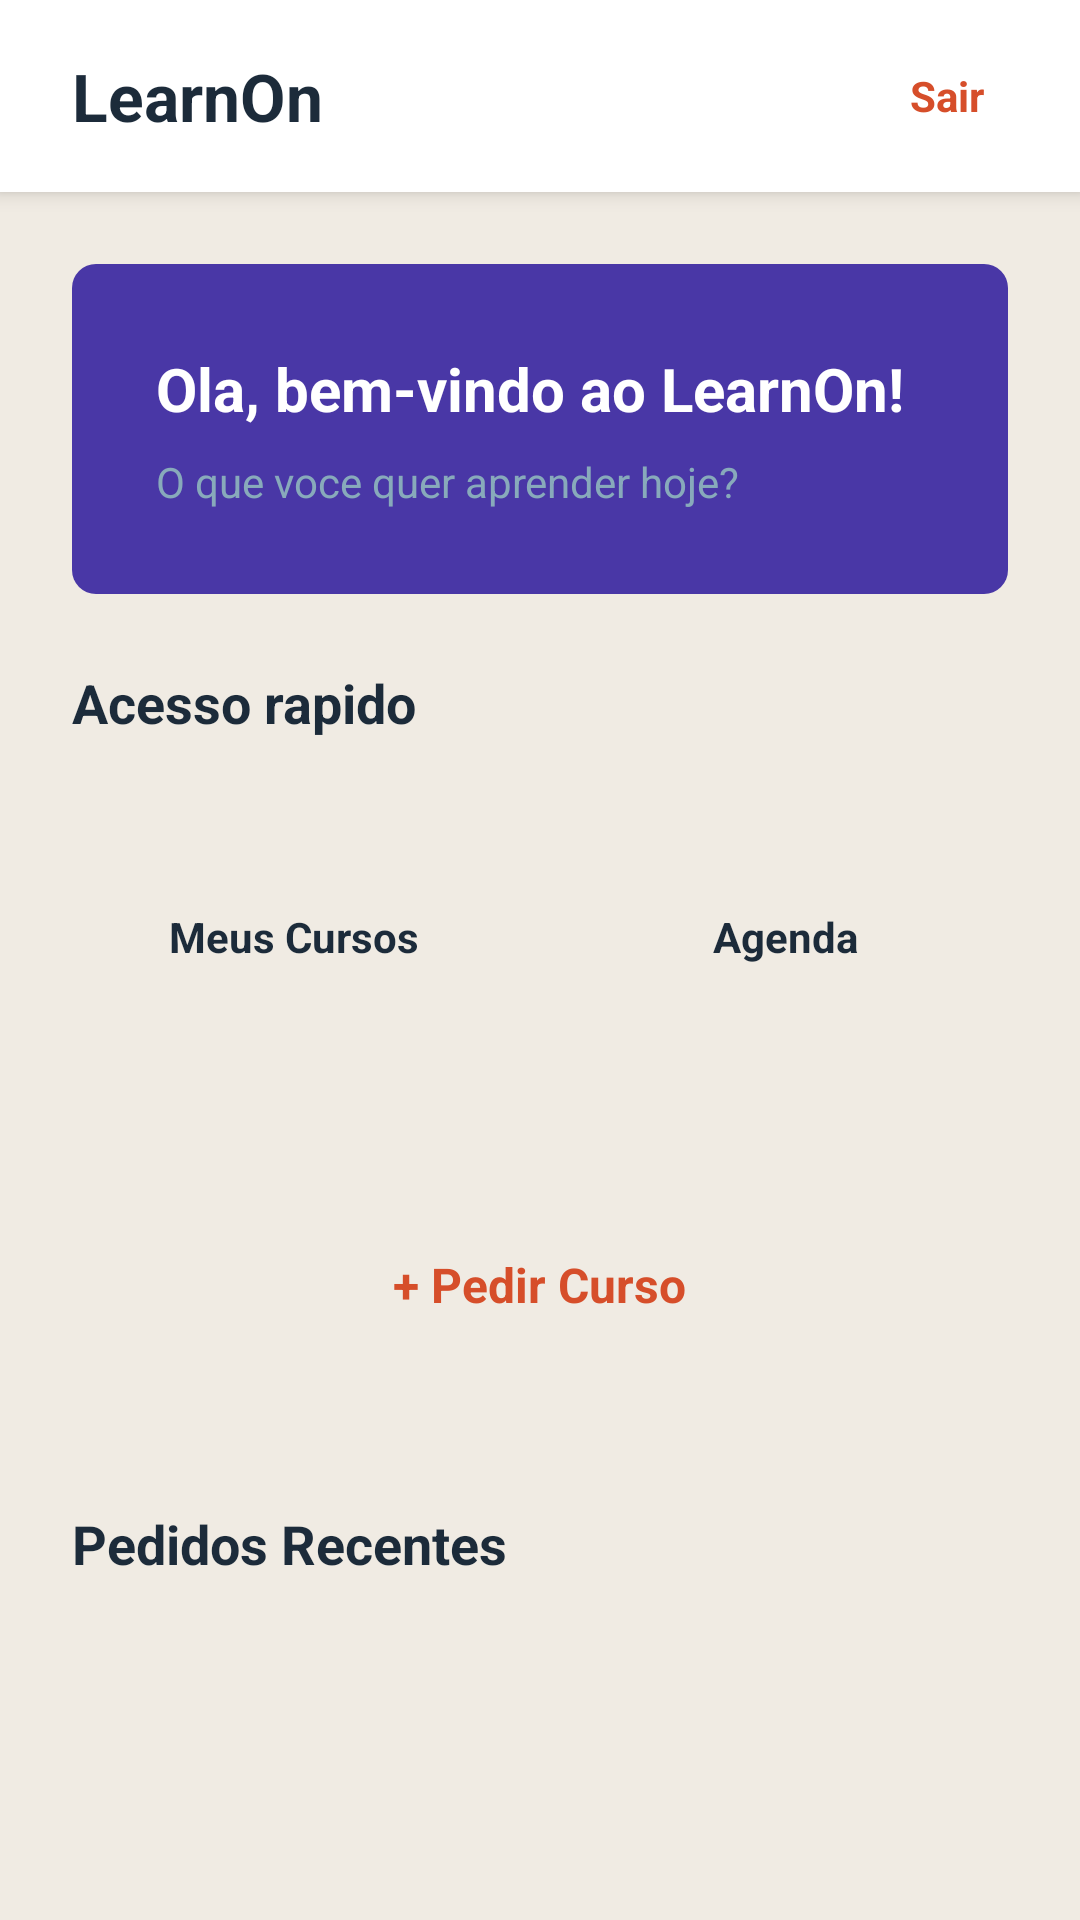

This screen was rendered from an Android layout file. Write that file and the resources it references.
<!-- AndroidManifest.xml: application theme Theme.LearnOn -->
<!-- res/layout/activity_dashboard.xml -->
<?xml version="1.0" encoding="utf-8"?>
<LinearLayout xmlns:android="http://schemas.android.com/apk/res/android"
    android:layout_width="match_parent"
    android:layout_height="match_parent"
    android:orientation="vertical"
    android:background="#f0ebe3">

    <LinearLayout
        android:layout_width="match_parent"
        android:layout_height="64dp"
        android:background="#ffffff"
        android:elevation="4dp"
        android:paddingStart="24dp"
        android:paddingEnd="24dp"
        android:gravity="center_vertical"
        android:orientation="horizontal">

        <TextView
            android:layout_width="0dp"
            android:layout_height="wrap_content"
            android:layout_weight="1"
            android:text="LearnOn"
            android:textSize="22sp"
            android:textStyle="bold"
            android:textColor="#1c2b3a" />

        <TextView
            android:id="@+id/tvSair"
            android:layout_width="wrap_content"
            android:layout_height="wrap_content"
            android:text="Sair"
            android:textSize="14sp"
            android:textColor="#d64e2a"
            android:textStyle="bold"
            android:padding="8dp" />

    </LinearLayout>

    <ScrollView
        android:layout_width="match_parent"
        android:layout_height="match_parent">

        <LinearLayout
            android:layout_width="match_parent"
            android:layout_height="wrap_content"
            android:orientation="vertical"
            android:padding="24dp">

            <LinearLayout
                android:layout_width="match_parent"
                android:layout_height="wrap_content"
                android:background="@drawable/btn_primary"
                android:padding="28dp"
                android:orientation="vertical"
                android:layout_marginBottom="24dp">

                <TextView
                    android:id="@+id/tvBoasVindas"
                    android:layout_width="wrap_content"
                    android:layout_height="wrap_content"
                    android:text="Ola, bem-vindo ao LearnOn!"
                    android:textSize="20sp"
                    android:textStyle="bold"
                    android:textColor="#ffffff"
                    android:layout_marginBottom="8dp" />

                <TextView
                    android:layout_width="wrap_content"
                    android:layout_height="wrap_content"
                    android:text="O que voce quer aprender hoje?"
                    android:textSize="14sp"
                    android:textColor="#88aabb" />

            </LinearLayout>

            <TextView
                android:layout_width="wrap_content"
                android:layout_height="wrap_content"
                android:text="Acesso rapido"
                android:textSize="18sp"
                android:textStyle="bold"
                android:textColor="#1c2b3a"
                android:layout_marginBottom="16dp" />

            <LinearLayout
                android:layout_width="match_parent"
                android:layout_height="wrap_content"
                android:orientation="horizontal"
                android:layout_marginBottom="16dp">

                <LinearLayout
                    android:id="@+id/cardMeusCursos"
                    android:layout_width="0dp"
                    android:layout_height="100dp"
                    android:layout_weight="1"
                    android:layout_marginEnd="8dp"
                    android:background="@drawable/card_bg"
                    android:orientation="vertical"
                    android:gravity="center"
                    android:padding="16dp">

                    <TextView
                        android:layout_width="wrap_content"
                        android:layout_height="wrap_content"
                        android:text="Meus Cursos"
                        android:textSize="14sp"
                        android:textStyle="bold"
                        android:textColor="#1c2b3a" />

                </LinearLayout>

                <LinearLayout
                    android:id="@+id/cardAgenda"
                    android:layout_width="0dp"
                    android:layout_height="100dp"
                    android:layout_weight="1"
                    android:layout_marginStart="8dp"
                    android:background="@drawable/card_bg"
                    android:orientation="vertical"
                    android:gravity="center"
                    android:padding="16dp">

                    <TextView
                        android:layout_width="wrap_content"
                        android:layout_height="wrap_content"
                        android:text="Agenda"
                        android:textSize="14sp"
                        android:textStyle="bold"
                        android:textColor="#1c2b3a" />

                </LinearLayout>

            </LinearLayout>

            <LinearLayout
                android:id="@+id/cardPedirCurso"
                android:layout_width="match_parent"
                android:layout_height="100dp"
                android:background="@drawable/card_bg"
                android:orientation="vertical"
                android:gravity="center"
                android:padding="16dp"
                android:layout_marginBottom="24dp">

                <TextView
                    android:layout_width="wrap_content"
                    android:layout_height="wrap_content"
                    android:text="+ Pedir Curso"
                    android:textSize="16sp"
                    android:textStyle="bold"
                    android:textColor="#d64e2a" />

            </LinearLayout>

            <TextView
                android:layout_width="wrap_content"
                android:layout_height="wrap_content"
                android:text="Pedidos Recentes"
                android:textSize="18sp"
                android:textStyle="bold"
                android:textColor="#1c2b3a"
                android:layout_marginBottom="16dp" />

            <LinearLayout
                android:id="@+id/listaPedidos"
                android:layout_width="match_parent"
                android:layout_height="wrap_content"
                android:orientation="vertical" />

            <TextView
                android:id="@+id/tvSemPedidos"
                android:layout_width="match_parent"
                android:layout_height="wrap_content"
                android:text="Voce ainda nao fez nenhum pedido."
                android:textSize="14sp"
                android:textColor="#7a7060"
                android:gravity="center"
                android:padding="32dp"
                android:background="@drawable/card_bg"
                android:visibility="gone" />

        </LinearLayout>
    </ScrollView>

</LinearLayout>
<!-- resources referenced by this layout -->
<resources>
  <!-- drawable btn_primary (drawable) -->
  <?xml version="1.0" encoding="utf-8"?>
  <shape xmlns:android="http://schemas.android.com/apk/res/android"
      android:shape="rectangle">
      <solid android:color="@color/learnon_primary" />
      <corners android:radius="8dp" />
  </shape>
  <style name="Theme.LearnOn" parent="Base.Theme.LearnOn" />
  <color name="learnon_primary">#4937A6</color>
  <style name="Base.Theme.LearnOn" parent="Theme.Material3.DayNight.NoActionBar">
          
          
      </style>
</resources>
